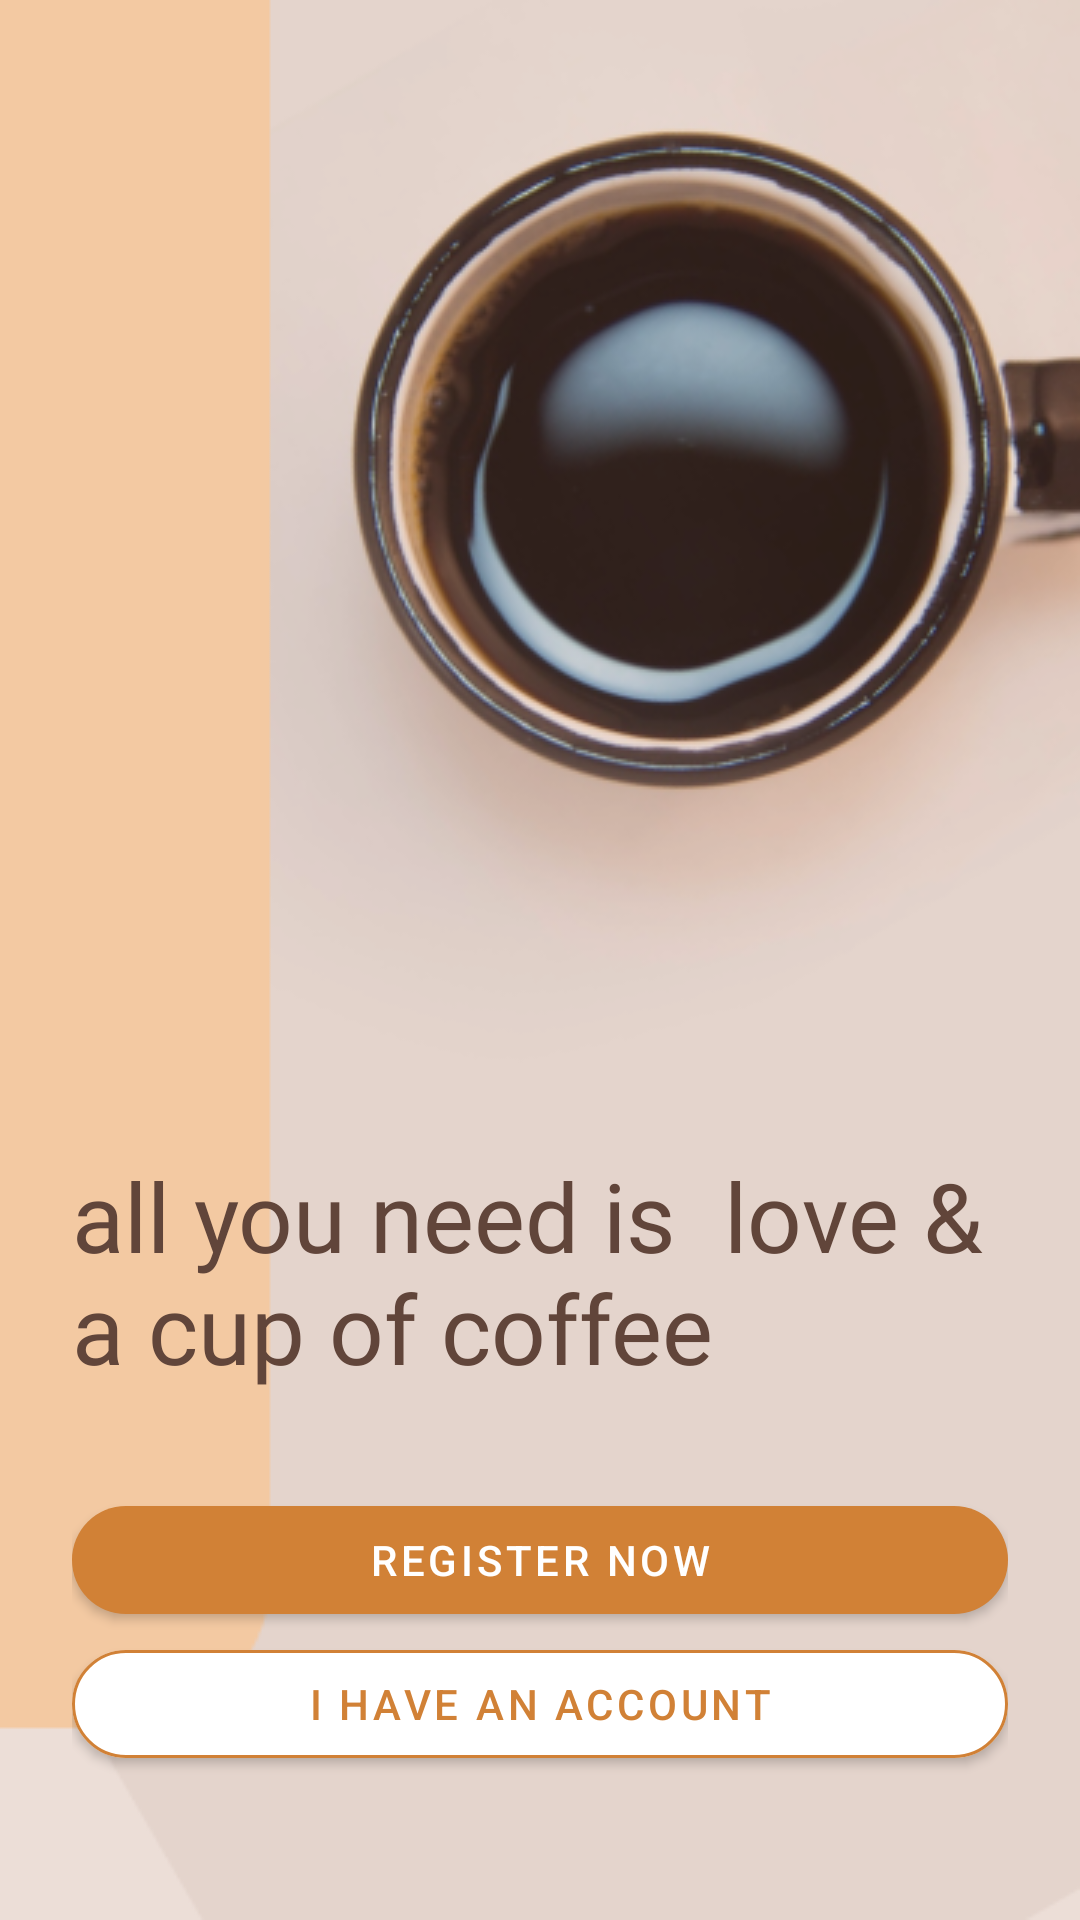

Produce the Android XML layout that renders to this screen, including the resource entries it uses.
<!-- AndroidManifest.xml: application theme Theme.Ngopskuy -->
<!-- res/layout/activity_splashscreen.xml -->
<?xml version="1.0" encoding="utf-8"?>
<RelativeLayout xmlns:android="http://schemas.android.com/apk/res/android"
    xmlns:app="http://schemas.android.com/apk/res-auto"
    xmlns:tools="http://schemas.android.com/tools"
    android:layout_width="match_parent"
    android:layout_height="match_parent"
    android:background="@drawable/bg"
    tools:context=".SplashscreenActivity">

    <LinearLayout
        android:layout_width="match_parent"
        android:layout_height="wrap_content"
        android:layout_marginBottom="48dp"
        android:layout_marginStart="24dp"
        android:layout_marginEnd="24dp"
        android:layout_alignParentBottom="true"
        android:orientation="vertical">

        <TextView
            android:layout_width="wrap_content"
            android:layout_height="wrap_content"
            android:textSize="32sp"
            android:layout_marginBottom="32dp"
            android:textColor="#61453A"
            android:fontFamily="@font/ps_bold"
            android:text="@string/text_title" />
        <com.google.android.material.button.MaterialButton
            android:id="@+id/btnRegister"
            android:layout_width="match_parent"
            android:layout_height="wrap_content"
            android:text="REGISTER NOW"
            app:backgroundTint="#D18136"
            app:cornerRadius="32dp"
            />

        <com.google.android.material.button.MaterialButton
            android:id="@+id/btnLogin"
            android:layout_width="match_parent"
            android:layout_height="wrap_content"
            android:text="i have an account"
            app:backgroundTint="#fff"
            android:textColor="#D18136"
            app:strokeColor="#D18136"
            app:strokeWidth="1dp"
            app:cornerRadius="32dp"
            />
    </LinearLayout>
</RelativeLayout>
<!-- resources referenced by this layout -->
<resources>
  <!-- drawable bg: png bitmap (drawable, 101512 bytes) -->
  <string name="text_title">all you need is <br /> love &amp; a cup <br />of coffee</string>
  <style name="Theme.Ngopskuy" parent="Theme.MaterialComponents.DayNight.NoActionBar">
          
          <item name="colorPrimary">@color/purple_500</item>
          <item name="colorPrimaryVariant">@color/purple_700</item>
          <item name="colorOnPrimary">@color/white</item>
          
          <item name="colorSecondary">@color/teal_200</item>
          <item name="colorSecondaryVariant">@color/teal_700</item>
          <item name="colorOnSecondary">@color/black</item>
          
          <item name="android:statusBarColor" tools:targetApi="l">?attr/colorPrimaryVariant</item>
          
      </style>
  <!-- not gathered from this repository: default colours our renderer supplied (Android Studio template values) -->
  <color name="purple_500">#FF6200EE</color>
  <color name="purple_700">#FF3700B3</color>
  <color name="teal_200">#FF03DAC5</color>
  <color name="teal_700">#FF018786</color>
  <color name="black">#FF000000</color>
  <color name="white">#FFFFFFFF</color>
</resources>
